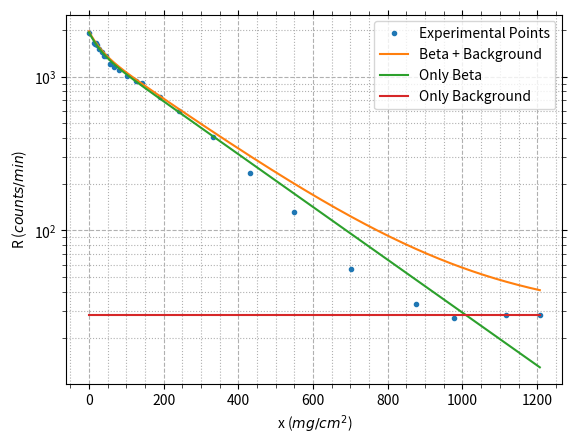

Generate this figure with matplotlib:
import numpy as np
from scipy.optimize import curve_fit, fsolve
import matplotlib.pyplot as plt
from matplotlib.ticker import AutoMinorLocator

t = 100e-6

x = np.array([0, 14.3, 16.2, 19.4, 21.85, 26.80, 35.70, 41.70, 47.00, 56.50, 67.50, 79.80, 102, 125, 143, 191, 241, 332, 432, 548, 702, 875, 875+102, 875+241, 875+332])

r = np.array([1914, 1660, 1627, 1639, 1611, 1514, 1443, 1359, 1356, 1212, 1154, 1100, 1000, 929, 902, 731, 600, 407, 236, 131, 56, 33, 27, 28, 28])

r_uk = 588

r = r / (1 - r/60 * t)

def func(x, mu_1, mu_2, r0_1, r0_2, c=r[-1]):
    return 1e3*r0_1 * np.exp(-mu_1*1e-3 * x) + 1e2*r0_2 * np.exp(-mu_2*1e-2 * x) + c

popt, pcov = curve_fit(func, x, r, maxfev=1000000)

mu_1 = popt[0]*1e-3
mu_2 = popt[1]*1e-2
r0_1 = popt[2]*1e3
r0_2 = popt[3]*1e2

R = fsolve(func, 800, (mu_1, mu_2, r0_1, r0_2, -1))
X = fsolve(func, 200, (mu_1, mu_2, r0_1, r0_2, - (r_uk - r[-1])))

print("Absorption Coefficients: ", mu_1, mu_2)
print("Initial Count Rates:", r0_1, r0_2)
print("R = ", R)
print("X = ", X)

fig = plt.figure(num=1)
ax = fig.add_subplot(1, 1, 1)
ax.xaxis.set_minor_locator(AutoMinorLocator())
ax.yaxis.set_minor_locator(AutoMinorLocator())
ax.tick_params(which='minor', width=0.5, length=3)
ax.tick_params(which='both', top=True, right=True)
ax.grid(which='major', linestyle='--')
ax.grid(which='minor', linestyle='dotted')

ax.set_xlabel(r"x ($mg/cm^2$)")
ax.set_ylabel("R ($counts/min$)")

ax.plot(x, r, marker='.', linestyle='', label="Experimental Points")
x_ = np.linspace(x.min(), x.max(), 1000)
ax.semilogy(x_, func(x_, popt[0], popt[1], popt[2], popt[3]), label="Beta + Background")

ax.semilogy(x_, func(x_, popt[0], popt[1], popt[2], popt[3], 0), label="Only Beta")
ax.semilogy(x_, np.full(x_.shape, r[-1]), label="Only Background")

plt.legend()
plt.savefig("image.png", dpi=300)
